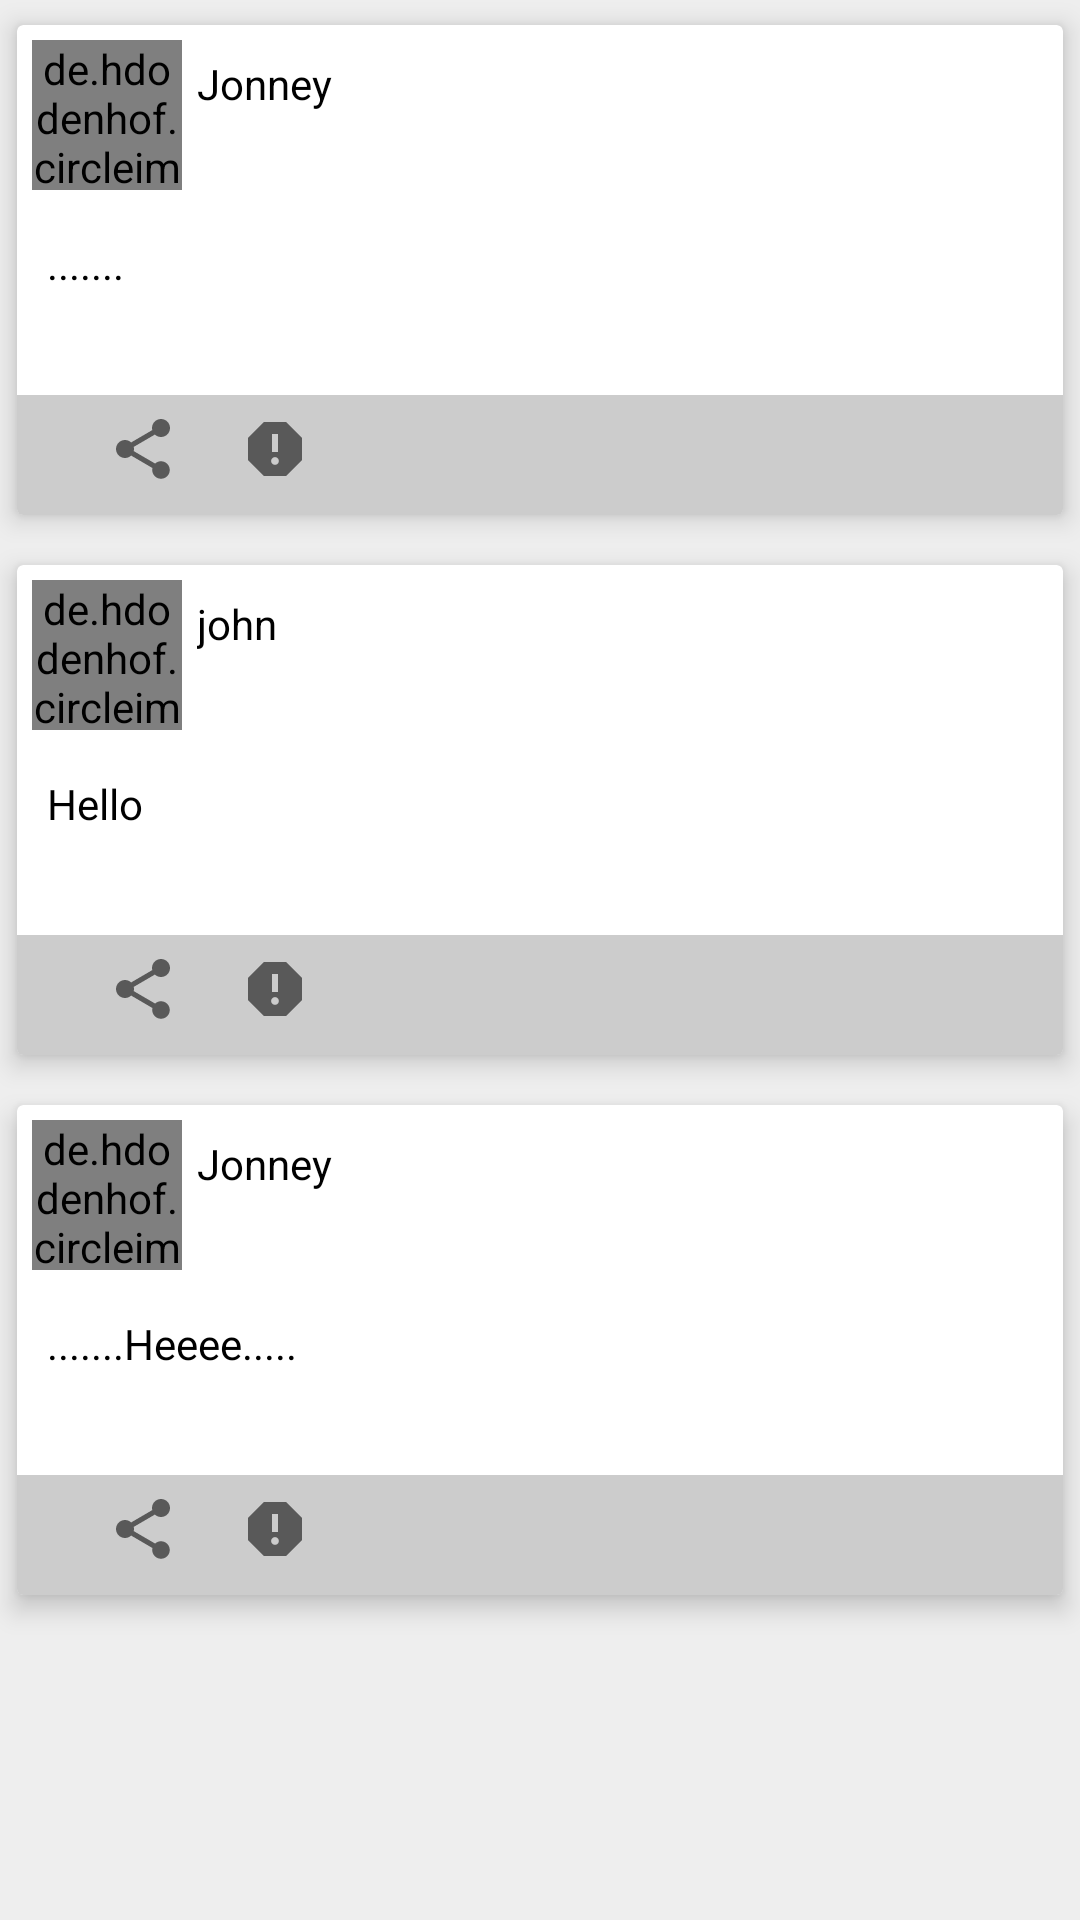

Produce the Android XML layout that renders to this screen, including the resource entries it uses.
<!-- AndroidManifest.xml: application theme AppTheme -->
<!-- res/layout/activity_new.xml -->
<?xml version="1.0" encoding="utf-8"?>
<LinearLayout xmlns:android="http://schemas.android.com/apk/res/android"
    xmlns:app="http://schemas.android.com/apk/res-auto"
    android:layout_width="match_parent"
    android:layout_height="match_parent"
    android:orientation="vertical"
    android:background="#EEEEEE">

    <LinearLayout
        android:layout_width="match_parent"
        android:layout_height="match_parent"
        android:orientation="vertical"

        >

        <android.support.v7.widget.CardView
            android:id="@+id/cardview1"
            android:layout_width="match_parent"
            android:layout_height="180dp"
            app:cardBackgroundColor="#fff"
            app:cardElevation="5dp"
            app:cardUseCompatPadding="true"

            >

            <RelativeLayout
                android:layout_width="match_parent"
                android:layout_height="match_parent">

                <de.hdodenhof.circleimageview.CircleImageView
                    android:id="@+id/profile"
                    android:layout_width="50dp"
                    android:layout_height="50dp"
                    android:layout_margin="5dp"
                    android:src="@drawable/profile"

                    />

                <TextView
                    android:layout_width="wrap_content" android:layout_height="wrap_content"
                    android:layout_toRightOf="@id/profile"
                    android:layout_marginTop="10dp"
                    android:text="Jonney"
                    android:textColor="#000000" />

                <TextView
                    android:layout_width="wrap_content"
                    android:layout_height="wrap_content"
                    android:layout_below="@+id/profile"
                    android:layout_centerVertical="true"
                    android:text="......."
                    android:textColor="#000000"
                    android:layout_margin="10dp"
                    />

            <View
                android:id="@+id/view"
                android:layout_width="match_parent"
                android:layout_height="40dp"
                android:layout_gravity="bottom"
                android:background="#ccc"
                 android:layout_alignParentBottom="true"
                />
                <ImageView
                    android:layout_width="wrap_content"
                    android:layout_height="wrap_content"
                    android:src="@drawable/ic_comment_black_24dp"
                    android:layout_alignParentBottom="true"
                     android:layout_margin="10dp"
                    android:id="@+id/comment"
                    />
                <ImageView
                    android:layout_width="wrap_content"
                    android:layout_height="wrap_content"
                    android:src="@drawable/ic_share_black_24dp"
                    android:layout_alignParentBottom="true"
                    android:layout_toRightOf="@id/comment"
                    android:layout_margin="10dp"
                    android:id="@+id/share"
                    /> <ImageView
                android:layout_width="wrap_content"
                android:layout_height="wrap_content"
                android:src="@drawable/ic_report_black_24dp"
                android:layout_alignParentBottom="true"
                android:layout_margin="10dp"
                android:layout_toRightOf="@id/share"
                android:id="@+id/report"
                />

            </RelativeLayout>
        </android.support.v7.widget.CardView>


        <android.support.v7.widget.CardView
            android:id="@+id/cardview2"
            android:layout_width="match_parent"
            android:layout_height="180dp"
            app:cardBackgroundColor="#fff"
            app:cardElevation="5dp"
            app:cardUseCompatPadding="true"

            >
           <RelativeLayout
               android:layout_width="match_parent"
               android:layout_height="match_parent">

               <de.hdodenhof.circleimageview.CircleImageView
                   android:id="@+id/profile2"
                   android:layout_width="50dp"
                   android:layout_height="50dp"
                   android:layout_margin="5dp"
                   android:src="@drawable/profile2"

                   />

               <TextView
                   android:layout_width="wrap_content"
                   android:layout_height="wrap_content"
                   android:layout_toRightOf="@id/profile2"
                   android:layout_marginTop="10dp"
                   android:text="john"
                   android:textColor="#000000" />
               <TextView
                   android:layout_width="wrap_content"
                   android:layout_height="wrap_content"
                   android:layout_below="@+id/profile2"
                   android:layout_centerVertical="true"
                   android:text="Hello"
                   android:textColor="#000000"
                   android:layout_margin="10dp"
                   />


               <View
                   android:id="@+id/view2"
                   android:layout_width="match_parent"
                   android:layout_height="40dp"
                   android:layout_gravity="bottom"
                   android:background="#ccc"
                   android:layout_alignParentBottom="true"
                   />
               <ImageView
                   android:layout_width="wrap_content"
                   android:layout_height="wrap_content"
                   android:src="@drawable/ic_comment_black_24dp"
                   android:layout_alignParentBottom="true"
                   android:layout_margin="10dp"
                   android:id="@+id/comment2"
                   />
               <ImageView
                   android:layout_width="wrap_content"
                   android:layout_height="wrap_content"
                   android:src="@drawable/ic_share_black_24dp"
                   android:layout_alignParentBottom="true"
                   android:layout_toRightOf="@id/comment2"
                   android:layout_margin="10dp"
                   android:id="@+id/share2"
                   /> <ImageView
               android:layout_width="wrap_content"
               android:layout_height="wrap_content"
               android:src="@drawable/ic_report_black_24dp"
               android:layout_alignParentBottom="true"
               android:layout_margin="10dp"
               android:layout_toRightOf="@id/share2"
               android:id="@+id/report2"
               />



           </RelativeLayout>
        </android.support.v7.widget.CardView>


        <android.support.v7.widget.CardView
            android:id="@+id/cardview3"
            android:layout_width="match_parent"
            android:layout_height="180dp"
            app:cardBackgroundColor="#fff"
            app:cardElevation="5dp"
            app:cardUseCompatPadding="true">

          <RelativeLayout
              android:layout_width="match_parent"
              android:layout_height="match_parent">

              <de.hdodenhof.circleimageview.CircleImageView
                  android:id="@+id/profile3"
                  android:layout_width="50dp"
                  android:layout_height="50dp"
                  android:layout_margin="5dp"
                  android:src="@drawable/profile"

                  />

              <TextView
                  android:layout_width="wrap_content"
                  android:layout_height="wrap_content"
                  android:layout_toRightOf="@id/profile3"
                  android:layout_marginTop="10dp"
                  android:text="Jonney"
                  android:textColor="#000000" />
              <TextView
                  android:layout_width="wrap_content"
                  android:layout_height="wrap_content"
                  android:layout_below="@+id/profile3"
                  android:layout_centerVertical="true"
                  android:text=".......Heeee....."
                  android:textColor="#000000"
                  android:layout_margin="10dp"
                  />


              <View
                  android:id="@+id/view3"
                  android:layout_width="match_parent"
                  android:layout_height="40dp"
                  android:layout_gravity="bottom"
                  android:background="#ccc"
                  android:layout_alignParentBottom="true"
                  />
              <ImageView
                  android:layout_width="wrap_content"
                  android:layout_height="wrap_content"
                  android:src="@drawable/ic_comment_black_24dp"
                  android:layout_alignParentBottom="true"
                  android:layout_margin="10dp"
                  android:id="@+id/comment3"
                  />
              <ImageView
                  android:layout_width="wrap_content"
                  android:layout_height="wrap_content"
                  android:src="@drawable/ic_share_black_24dp"
                  android:layout_alignParentBottom="true"
                  android:layout_toRightOf="@id/comment3"
                  android:layout_margin="10dp"
                  android:id="@+id/share3"
                  /> <ImageView
              android:layout_width="wrap_content"
              android:layout_height="wrap_content"
              android:src="@drawable/ic_report_black_24dp"
              android:layout_alignParentBottom="true"
              android:layout_margin="10dp"
              android:layout_toRightOf="@id/share3"
              android:id="@+id/report3"
              />

          </RelativeLayout>
        </android.support.v7.widget.CardView>


    </LinearLayout>
</LinearLayout>
<!-- resources referenced by this layout -->
<resources>
  <!-- drawable ic_report_black_24dp (drawable) -->
  <vector android:height="24dp" android:tint="#595959"
      android:viewportHeight="24.0" android:viewportWidth="24.0"
      android:width="24dp" xmlns:android="http://schemas.android.com/apk/res/android">
      <path android:fillColor="#FF000000" android:pathData="M15.73,3L8.27,3L3,8.27v7.46L8.27,21h7.46L21,15.73L21,8.27L15.73,3zM12,17.3c-0.72,0 -1.3,-0.58 -1.3,-1.3 0,-0.72 0.58,-1.3 1.3,-1.3 0.72,0 1.3,0.58 1.3,1.3 0,0.72 -0.58,1.3 -1.3,1.3zM13,13h-2L11,7h2v6z"/>
  </vector>
  <!-- drawable ic_share_black_24dp (drawable) -->
  <vector android:height="24dp" android:tint="#595959"
      android:viewportHeight="24.0" android:viewportWidth="24.0"
      android:width="24dp" xmlns:android="http://schemas.android.com/apk/res/android">
      <path android:fillColor="#FF000000" android:pathData="M18,16.08c-0.76,0 -1.44,0.3 -1.96,0.77L8.91,12.7c0.05,-0.23 0.09,-0.46 0.09,-0.7s-0.04,-0.47 -0.09,-0.7l7.05,-4.11c0.54,0.5 1.25,0.81 2.04,0.81 1.66,0 3,-1.34 3,-3s-1.34,-3 -3,-3 -3,1.34 -3,3c0,0.24 0.04,0.47 0.09,0.7L8.04,9.81C7.5,9.31 6.79,9 6,9c-1.66,0 -3,1.34 -3,3s1.34,3 3,3c0.79,0 1.5,-0.31 2.04,-0.81l7.12,4.16c-0.05,0.21 -0.08,0.43 -0.08,0.65 0,1.61 1.31,2.92 2.92,2.92 1.61,0 2.92,-1.31 2.92,-2.92s-1.31,-2.92 -2.92,-2.92z"/>
  </vector>
  <style name="AppTheme" parent="Theme.AppCompat.NoActionBar">
          
          <item name="colorPrimary">@color/colorPrimary</item>
          <item name="colorPrimaryDark">@color/colorPrimary</item>
          <item name="colorAccent">@color/colorAccent</item>
      </style>
  <!-- not gathered from this repository: default colours our renderer supplied (Android Studio template values) -->
  <color name="colorPrimary">#FF6200EE</color>
  <color name="colorAccent">#FF03DAC5</color>
</resources>
